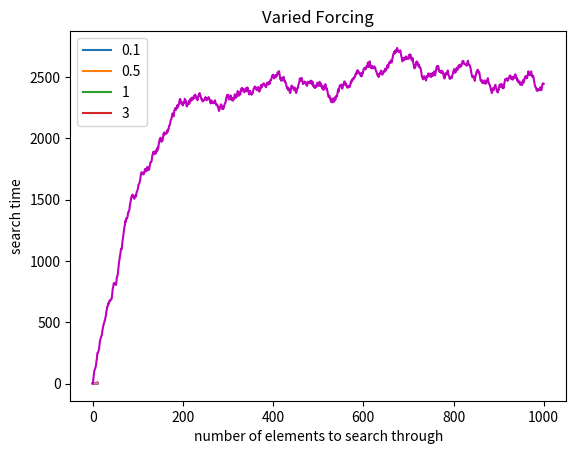

This chart was generated by the following Python code:
import numpy as np
import matplotlib.pyplot as plt
import math
import random

#use finite differencing to solve ordinary differential equation
# T_n+1 = F \delta t + (1 - \delta t / tau) T_n
def equation(initial, f, tau, dt, end):
    ints = int(end / dt)
    u = np.zeros(ints + 1)
    t = np.linspace(0, end, ints + 1)

    u[0] = initial
    for n in range(1, ints + 1):
        u[n] = f(n * dt) * dt + (1 - dt / tau) * u[n-1]

    return t, u

ts = [0.1, 0.5, 1, 3] #time steps
for step in ts:
    x, y = equation(0, lambda _: 1, 1, step, 10)
    plt.plot(x, y, label=step)

x_analytical = np.linspace(0, 10, 1000)
y_analytical = [1 - math.exp(-i) for i in x_analytical]
plt.plot(x_analytical, y_analytical, 'k')
plt.title("Force-Damped equation")
plt.legend()
plt.show()
# note the numerical instability 

#doubling Co2 climate forcing (F = 4 W/m^2)
# longwave cooling coefficient is about 10 days
x, y = equation(0, lambda _: 4, 1.3, .1, 10)
plt.plot(x, y)
plt.show()

#Now, forcing varies with time (like diurnal or seasonal cycle)
x, y = equation(0, lambda t: math.sin(6*t)+2, 1.3, .1, 10)
plt.plot(x,y)
plt.title('Varied Forcing')
plt.show()

#both diurnal and seasonal?
x, y = equation(0, lambda t: (math.sin(6*t)+2)*math.sin(t), 1.3, .1, 10) 
plt.plot(x, y)
plt.show()

# lets apply this to something other than weather modelling:
# time complexity of a binary search algorithm
#shows the rate at which runtime of algorithm increases
#tau is the max runtime  
#t is now an increasing array size/ workload
#add some randomization
x, y = equation(0, lambda n: random.randint(0,50), 100, 1, 1000)
plt.plot(x, y, "m")
plt.xlabel("number of elements to search through")
plt.ylabel("search time")
plt.show()